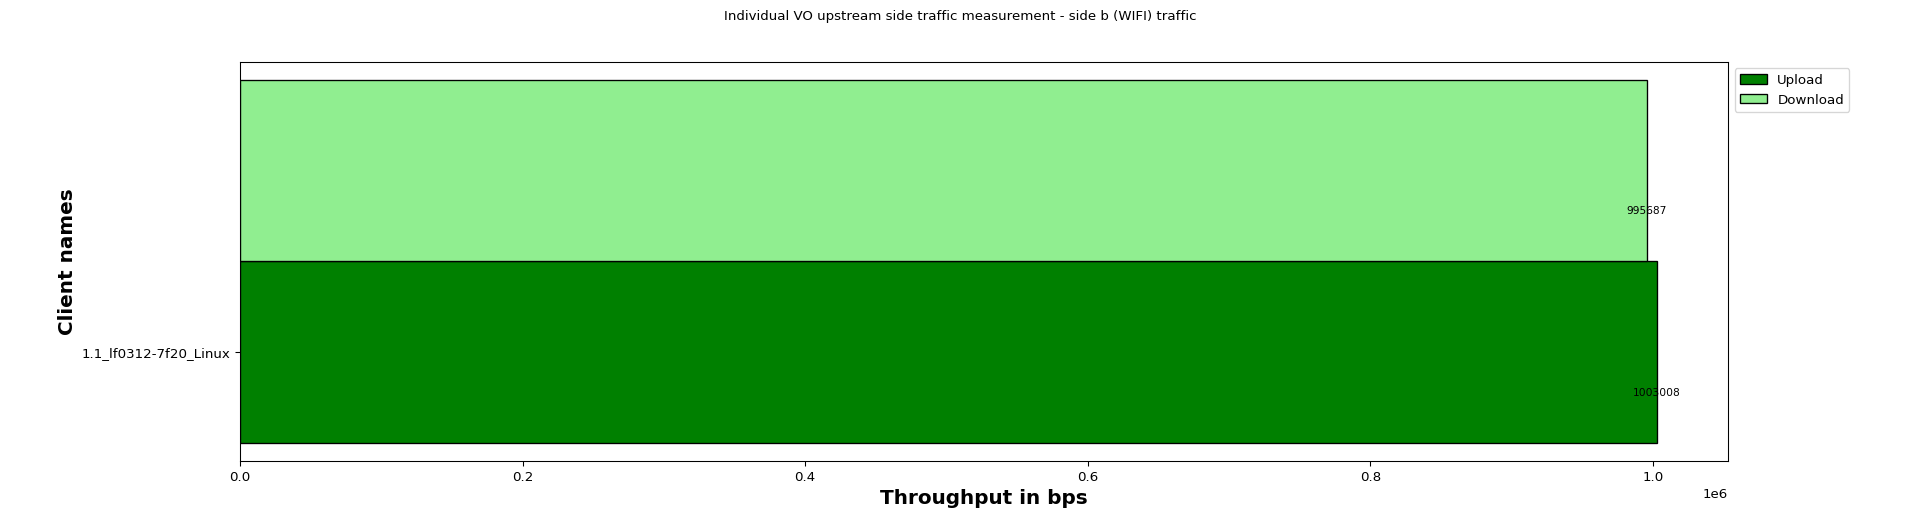

Data behind this chart, as committed beside it:
Client names, Upload, Download
1.1_lf0312-7f20_Linux, 1003008, 995687
